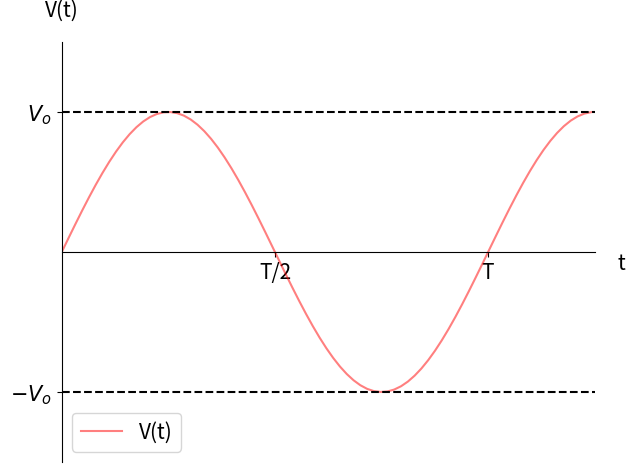
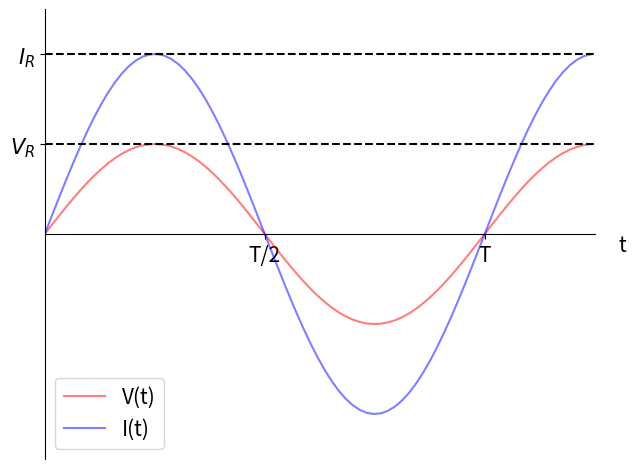
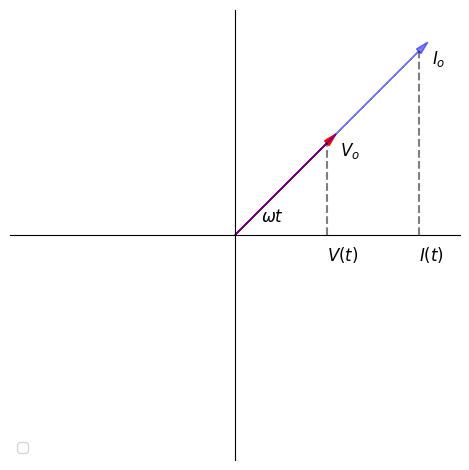
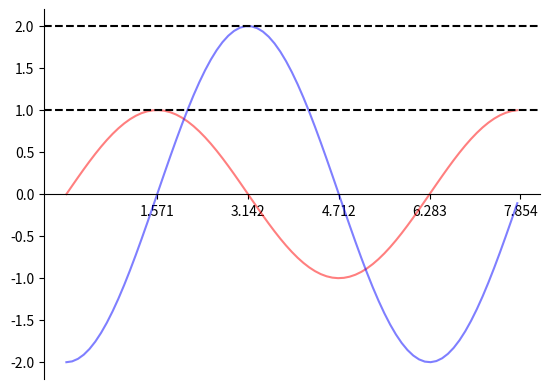

Here is the Python script that generated these plots, in order: (Note: this script raises an exception after producing the figures.)
import numpy as np
import matplotlib.pyplot as plt

# define x range
x = np.arange(0, 2.5* np.pi, 0.1)

# plot parami
alpha = 0.5

# plot regular sin plot

y = np.sin(x)

fig = plt.figure()
ax = fig.add_subplot(111)

ax.plot(x,y, alpha=alpha, color = 'r', label=r'V(t)')
plt.axhline(y=1., color='k', linestyle='--')
plt.axhline(y=-1., color='k', linestyle='--')

ax.spines['right'].set_color('none')
ax.spines['bottom'].set_position('center')
ax.spines['top'].set_color('none')

xlabels = ['T/2','T']
ylabels = [r'$-V_o$', r'$V_o$'] 
plt.xticks(np.arange(np.pi,3.* np.pi, np.pi), xlabels, fontsize = 15)
plt.yticks([-1,1], ylabels, fontsize = 15)

plt.xlabel('t', fontsize = 15)
plt.ylabel('V(t)', fontsize = 15, rotation = 0)
ax.xaxis.set_label_coords(1.05, 0.5)
ax.yaxis.set_label_coords(0, 1.05)

plt.xlim(0,2.5*np.pi)
plt.ylim(-1.5, 1.5)

plt.legend(loc="lower left", prop={'size':15})
plt.tight_layout()

plt.savefig("ac_none.png")

# plot R only

fig = plt.figure()
ax = fig.add_subplot(111)

v_r = np.sin(x)
i_r = 2.*np.sin(x)
ax.plot(x,v_r, alpha = alpha, color = 'r', label=r'V(t)')
ax.plot(x,i_r, alpha = alpha, color = 'b', label=r'I(t)')
plt.axhline(y=1., color='k', linestyle='--')
plt.axhline(y=2., color='k', linestyle='--')

ax.spines['right'].set_color('none')
ax.spines['bottom'].set_position('center')
ax.spines['top'].set_color('none')

xlabels = ['T/2','T']
ylabels = [r'$V_R$', r'$I_R$']
plt.xticks(np.arange(np.pi,3.* np.pi, np.pi), xlabels, fontsize = 15)
plt.yticks([1,2], ylabels, fontsize = 15)

plt.xlabel('t', fontsize = 15)
ax.xaxis.set_label_coords(1.05, 0.5)

plt.xlim(0,2.5*np.pi)
plt.ylim(-2.5, 2.5)

plt.legend(loc="lower left", prop={'size':15})
plt.tight_layout()

plt.savefig("ac_ro.png")

# plot R only phase

fig = plt.figure()
ax = fig.add_subplot(111, aspect='equal')

cos_t = np.cos(np.pi/4)
ax.arrow(0, 0, cos_t, cos_t, fc="r", ec="r",
        head_width=0.05, head_length=0.1 , alpha=1)
ax.arrow(0, 0, 2*cos_t, 2*cos_t, fc="b", ec="b",
        head_width=0.05, head_length=0.1 , alpha=alpha)
plt.plot([cos_t,cos_t],[0, cos_t], ls='--', color='k', alpha=0.5) 
plt.plot([2*cos_t,2*cos_t],[0, 2*cos_t], ls='--', color='k', alpha = 0.5)

ax.spines['left'].set_position('center')
ax.spines['right'].set_color('none')
ax.spines['bottom'].set_position('center')
ax.spines['top'].set_color('none')

plt.xticks([])
plt.yticks([])

#plt.xlabel('in-phase', fontsize = 10)
#ax.xaxis.set_label_coords(1.05, 0.5)
#plt.ylabel('out-phase', fontsize = 10, rotation = 0)
#ax.yaxis.set_label_coords(0.5, 1.03)

ax.text(cos_t + 0.1 , cos_t - 0.1, r'$V_o$', fontsize=12)
ax.text(2*cos_t + 0.1 , 2*cos_t - 0.1, r'$I_o$', fontsize=12)
ax.text(cos_t, -0.2, r'$V(t)$', fontsize=12)
ax.text(2*cos_t, -0.2, r'$I(t)$', fontsize=12)
ax.text(0.2, 0.1, r'$\omega t$', fontsize=12)


hl = np.sqrt(3)
plt.xlim(-hl,hl)
plt.ylim(-hl,hl)

plt.legend(loc="lower left", prop={'size':10})
plt.tight_layout()

plt.savefig('phas_ro.png')

# plot C only

fig = plt.figure()
ax = fig.add_subplot(111)

v_r = np.sin(x)
i_r = 2.*np.sin(x - np.pi/2)
ax.plot(x,v_r, alpha = alpha, color = 'r', label=r'V(t)')
ax.plot(x,i_r, alpha = alpha, color = 'b', label=r'I(t)')
plt.axhline(y=1., color='k', linestyle='--')
plt.axhline(y=2., color='k', linestyle='--')

ax.spines['right'].set_color('none')
ax.spines['bottom'].set_position('center')
ax.spines['top'].set_color('none')

xlabels = ['T/4','T/2', '3T/4','T']
ylabels = [r'$V_R$', r'$I_R$']
plt.xticks(np.arange(np.pi/2,3.* np.pi, np.pi/2), xlabels, fontsize = 15)
plt.yticks([1,2], ylabels, fontsize = 15)

plt.xlabel('t', fontsize = 15)
ax.xaxis.set_label_coords(1.05, 0.5)

plt.xlim(0,2.5*np.pi)
plt.ylim(-2.5, 2.5)

plt.legend(loc="lower left", prop={'size':15})
plt.tight_layout()

plt.savefig('ac_co.png')

# plot C only phase

fig = plt.figure()
ax = fig.add_subplot(111, aspect='equal')

cos_t = np.cos(np.pi/4)
ax.arrow(0, 0, cos_t, cos_t, fc="r", ec="r",
                head_width=0.05, head_length=0.1 , alpha=alpha)
ax.arrow(0, 0, 2*cos_t, -2*cos_t, fc="b", ec="b",
                head_width=0.05, head_length=0.1 , alpha=alpha)
plt.plot([cos_t,cos_t],[0, cos_t], ls='--', color='k', alpha=0.5)  
plt.plot([2*cos_t,2*cos_t],[0, -2*cos_t], ls='--', color='k', alpha = 0.5)

ax.spines['left'].set_position('center')
ax.spines['right'].set_color('none')
ax.spines['bottom'].set_position('center')
ax.spines['top'].set_color('none')

plt.xticks([])
plt.yticks([])

#plt.xlabel('in-phase', fontsize = 10)
#ax.xaxis.set_label_coords(1.05, 0.5)
#plt.ylabel('out-phase', fontsize = 10, rotation = 0)
#ax.yaxis.set_label_coords(0.5, 1.03)

ax.text(cos_t + 0.1 , cos_t - 0.1, r'$V_o$', fontsize=12)
ax.text(2*cos_t + 0.1 , -2*cos_t + 0.1, r'$I_o$', fontsize=12)
ax.text(cos_t, -0.2, r'$V(t)$', fontsize=12)
ax.text(2*cos_t, -0.2, r'$I(t)$', fontsize=12)
ax.text(0.2, 0.1, r'$\omega t$', fontsize=12)


hl = np.sqrt(3)
plt.xlim(-hl,hl)
plt.ylim(-hl,hl)

plt.tight_layout()

plt.savefig('phas_co.png')

plt.show(block = True)
